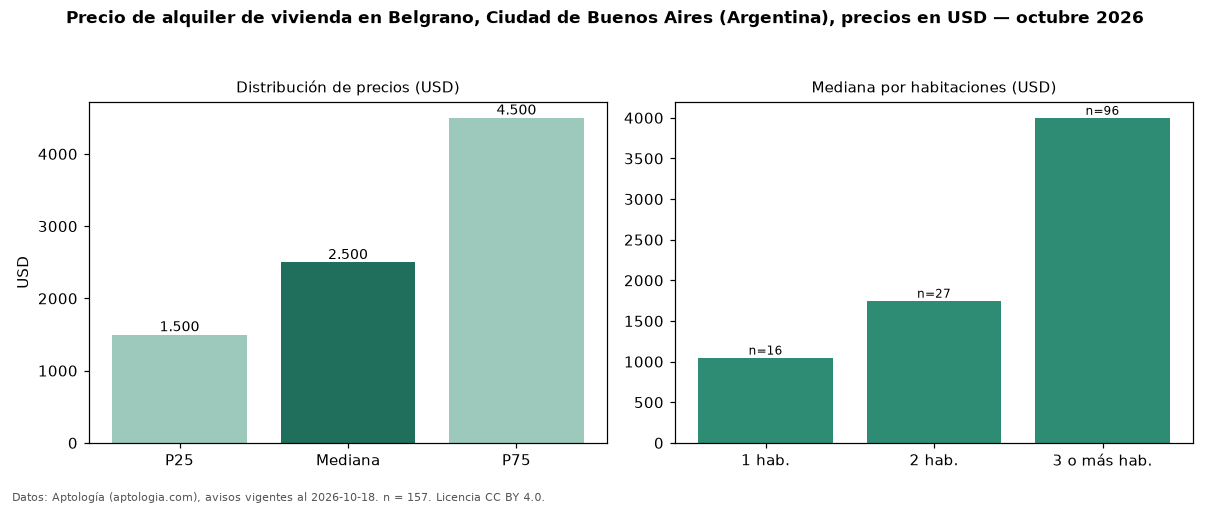

The file beside this chart, header and first rows:
seccion, metrica, valor, moneda, n
precio, p25, 1500, USD, 157
precio, mediana, 2500, USD, 157
precio, p75, 4500, USD, 157
precio, minimo, 450.0, USD, 157
precio, maximo, 14000, USD, 157
m2, mediana_precio_m2, 20.0, USD, 157
m2, area_mediana_m2, 131.0, m2, 157
banos, mediana_banos, 2.0, , 
habitaciones, 1, 1050, USD, 16
habitaciones, 2, 1750, USD, 27
habitaciones, 3+, 4000, USD, 96
fuente, fecha_datos, 2026-10-18, , 
fuente, atribucion, https://www.aptologia.com/ar, , 
fuente, licencia, CC BY 4.0, , 
